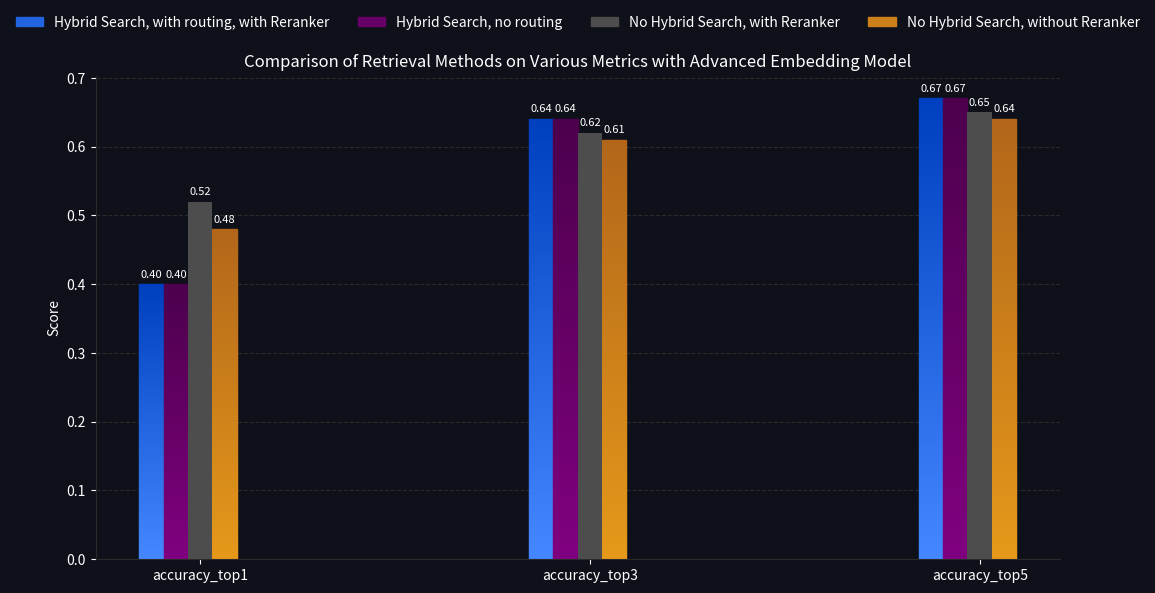

The matplotlib source for this figure:
import matplotlib.pyplot as plt
import seaborn as sns
import numpy as np
import matplotlib.patches as patches

# Parameters for the plot
metrics_names = ['accuracy_top1', 'accuracy_top3', 'accuracy_top5']
title = 'Comparison of Retrieval Methods on Various Metrics with Advanced Embedding Model'

# Experiment values and labels (manually ordered)
experiment_values = [
    [0.4, 0.64, 0.67],  # Hybrid Search, with routing, with Reranker (Blue)
    [0.4, 0.64, 0.67],  # Hybrid Search, no routing (Purple)
    [0.52, 0.62, 0.65],  # No Hybrid Search, with Reranker (Gray)
    [0.48, 0.61, 0.64],  # No Hybrid Search, without Reranker (Orange)
]

legend_labels = [
    'Hybrid Search, with routing, with Reranker',
    'Hybrid Search, no routing',
    'No Hybrid Search, with Reranker',
    'No Hybrid Search, without Reranker'
]

# Colors for each experiment (customize as needed)
colors = [
    (np.array([0.27, 0.53, 1.0]), np.array([0.0, 0.25, 0.75])),  # Gradient for Hybrid Search, with routing, with Reranker
    (np.array([0.5, 0.0, 0.5]), np.array([0.3, 0.0, 0.3])),  # Gradient for Hybrid Search, no routing
    (np.array([0.3, 0.3, 0.3]), None),  # Solid color for No Hybrid Search, with Reranker
    (np.array([0.9, 0.6, 0.1]), np.array([0.7, 0.4, 0.1])),  # Gradient for No Hybrid Search, without Reranker
]


x = np.arange(len(metrics_names))  # the label locations
width = 0.25 / len(experiment_values)  # the width of the bars, adjusted for the number of experiments

# Initialize the plot
fig, ax = plt.subplots(figsize=(12, 6), facecolor='#0f111a')
fig.patch.set_facecolor('#0f111a')

# Function to create gradients
def create_gradient(ax, x, y, width, color1, color2):
    for xi, yi in zip(x, y):
        if np.isnan(yi):
            continue
        gradient = np.linspace(0, 1, 256)
        for i, t in enumerate(gradient):
            rect = patches.Rectangle(
                (xi - width / 2, yi * i / 256), width, yi / 256,
                color=color1 * (1 - t) + color2 * t, transform=ax.transData,
                zorder=1)
            ax.add_patch(rect)
            
# Add labels above the bars
for i, values in enumerate(experiment_values):
    for j, value in enumerate(values):
        ax.text(x[j] + i * width - width * len(experiment_values) / 2, value + 0.01, f'{value:.2f}', ha='center', color='white', fontsize=8)

# Plot each experiment
for i, (values, color) in enumerate(zip(experiment_values, colors)):
    if color[1] is not None:  # Gradient
        create_gradient(ax, x + i * width - width * len(experiment_values) / 2, values, width, *color)
    else:  # Solid color
        ax.bar(x + i * width - width * len(experiment_values) / 2, values, width, color=color[0], edgecolor='none', zorder=2)

# Add some text for labels, title and custom x-axis tick labels, etc.
ax.set_ylabel('Score', color='white')
ax.set_title(title, color='white')
ax.set_xticks(x)
ax.set_xticklabels(metrics_names, color='white')

# Legend
legend_colors = [color[0] if color[1] is None else (color[0] + color[1]) / 2 for color in colors]  # Compute legend color
handles = [patches.Patch(color=color, label=label) for color, label in zip(legend_colors, legend_labels)]
ax.legend(handles=handles, facecolor='#0f111a', edgecolor='none', loc='upper center', frameon=False, fontsize=10, bbox_to_anchor=(0.5, 1.15), ncol=len(legend_labels), labelcolor='white')

# Set the background color of the axes
ax.set_facecolor('#0f111a')
ax.tick_params(axis='y', colors='white')
ax.tick_params(axis='x', colors='white')

# Customize gridlines
ax.yaxis.grid(True, color='#2a2a2a', linestyle='--')
ax.set_axisbelow(True)
ax.xaxis.grid(False)
ax.spines['bottom'].set_color('#2a2a2a')
ax.spines['top'].set_color('#0f111a')
ax.spines['right'].set_color('#0f111a')
ax.spines['left'].set_color('#2a2a2a')

fig.tight_layout()

# Display the plot
plt.savefig('create_charts_result.png', facecolor='#0f111a', bbox_inches='tight')
plt.show()